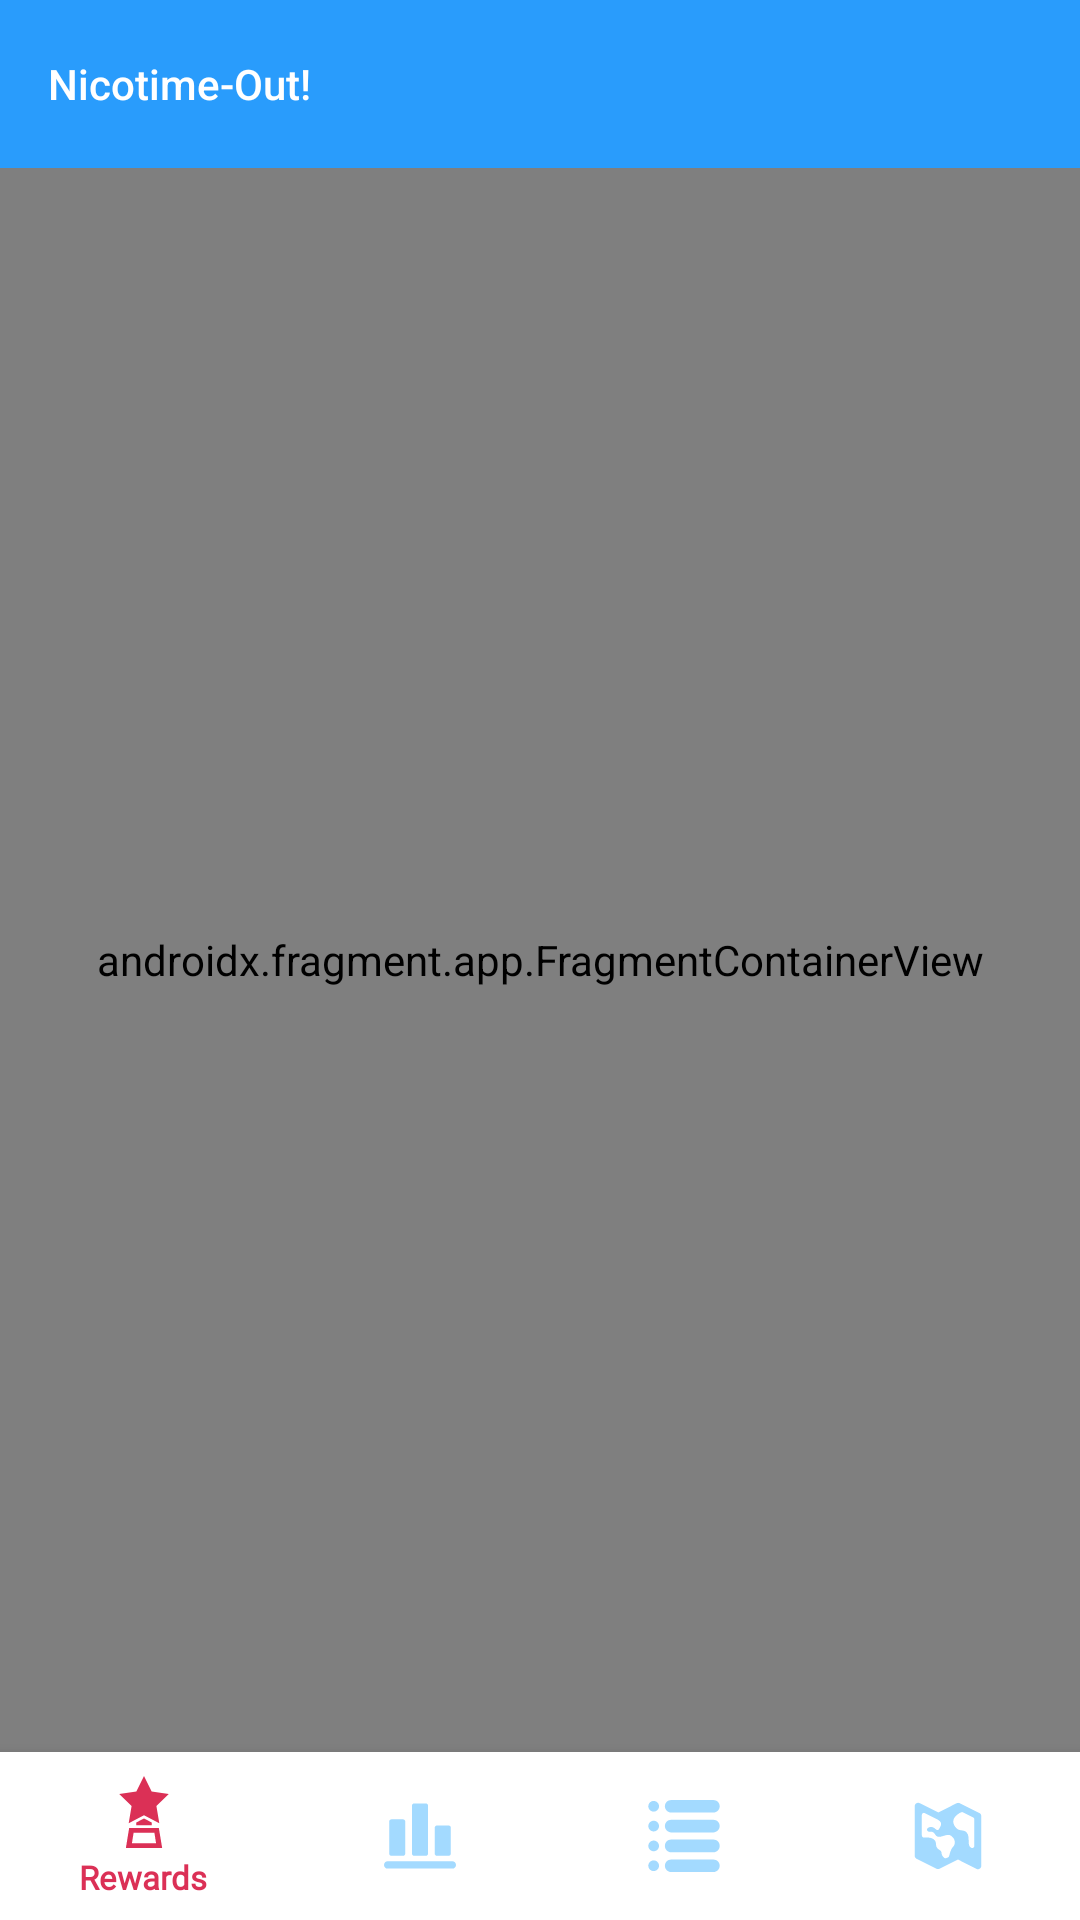

Here is an Android app screen rendered from its layout file. Give the layout XML and the strings, colors and styles it references.
<!-- AndroidManifest.xml: application theme Theme.NicotimeOut -->
<!-- res/layout/user_progress.xml -->
<?xml version="1.0" encoding="utf-8"?>
<androidx.constraintlayout.widget.ConstraintLayout xmlns:android="http://schemas.android.com/apk/res/android"
    xmlns:app="http://schemas.android.com/apk/res-auto"
    xmlns:tools="http://schemas.android.com/tools"
    android:layout_width="match_parent"
    android:layout_height="match_parent"
    tools:context=".user.UserProgress">

    <com.google.android.material.appbar.AppBarLayout
        android:id="@+id/appBarLayout"
        android:layout_width="match_parent"
        android:layout_height="wrap_content"
        app:layout_constraintEnd_toEndOf="parent"
        app:layout_constraintStart_toStartOf="parent"
        app:layout_constraintTop_toTopOf="parent">

        <androidx.constraintlayout.widget.ConstraintLayout
            android:layout_width="match_parent"
            android:layout_height="match_parent">

            <androidx.appcompat.widget.Toolbar
                android:id="@+id/myToolbar"
                android:layout_width="match_parent"
                android:layout_height="wrap_content"
                android:background="@color/main_blue"
                android:minHeight="?attr/actionBarSize"
                android:theme="@style/MyToolbarTheme"
                app:layout_constraintEnd_toEndOf="parent"
                app:layout_constraintStart_toStartOf="parent"
                app:layout_constraintTop_toTopOf="parent"
                app:title="Nicotime-Out!"
                app:titleTextAppearance="@style/Toolbar.TitleText"
                app:titleTextColor="@color/white" />


        </androidx.constraintlayout.widget.ConstraintLayout>

    </com.google.android.material.appbar.AppBarLayout>

    <com.google.android.material.bottomnavigation.BottomNavigationView
        android:id="@+id/bottomNavigationView"
        style="@style/BottomNavigationView"
        android:layout_width="match_parent"
        android:layout_height="wrap_content"
        android:background="@color/white"
        app:itemIconTint="@color/bottom_nav_icon_color_selector"
        app:itemTextColor="@color/bottom_nav_icon_color_selector"
        app:labelVisibilityMode="selected"
        app:layout_constraintBottom_toBottomOf="parent"
        app:layout_constraintEnd_toEndOf="parent"
        app:layout_constraintStart_toStartOf="parent"
        app:menu="@menu/bottom_menu" />

    <androidx.fragment.app.FragmentContainerView
        android:id="@+id/fragmentContainerView"
        android:name="androidx.navigation.fragment.NavHostFragment"
        android:layout_width="0dp"
        android:layout_height="0dp"
        android:background="@drawable/gradient_main_first"
        app:defaultNavHost="true"
        app:layout_constraintBottom_toTopOf="@+id/bottomNavigationView"
        app:layout_constraintEnd_toEndOf="parent"
        app:layout_constraintStart_toStartOf="parent"
        app:layout_constraintTop_toBottomOf="@+id/appBarLayout"
        app:navGraph="@navigation/my_nav" />

</androidx.constraintlayout.widget.ConstraintLayout>
<!-- resources referenced by this layout -->
<resources>
  <color name="main_blue">#299cfc</color>
  <color name="white">#ffffffff</color>
  <!-- drawable gradient_main_first (drawable) -->
  <?xml version="1.0" encoding="utf-8"?>
  <shape xmlns:android="http://schemas.android.com/apk/res/android">
      <corners
          android:bottomLeftRadius="0dp"
          android:bottomRightRadius="0dp"
          android:topLeftRadius="0dp"
          android:topRightRadius="0dp" />
      <gradient
          android:angle="90"
          android:centerColor="@color/white"
          android:endColor="@color/main_blue"
          android:startColor="@color/white"
          android:type="linear" />
  </shape>
  <style name="BottomNavigationView">
          <item name="itemTextAppearanceActive">@style/TextAppearance.BottomNavigationView.Active
          </item>
          <item name="itemTextAppearanceInactive">
              @style/TextAppearance.BottomNavigationView.Inactive
          </item>
      </style>
  <style name="MyToolbarTheme" parent="@style/ThemeOverlay.AppCompat.Light">
          <item name="fontFamily">@font/medium</item>
      </style>
  <style name="Toolbar.TitleText" parent="TextAppearance.Widget.AppCompat.Toolbar.Title">
          <item name="android:textSize">14sp</item>
      </style>
  <style name="Theme.NicotimeOut" parent="Theme.AppCompat.Light.NoActionBar">
          
          <item name="colorPrimary">@color/main_yellow</item>
          <item name="colorPrimaryVariant">@color/main_blue</item>
          <item name="colorOnPrimary">@color/dead_yellow</item>
  
          <item name="android:textColorHint">@color/main_blue</item>
          
          <item name="colorSecondary">@color/teal_200</item>
          <item name="colorSecondaryVariant">@color/teal_700</item>
          <item name="colorOnSecondary">@color/black</item>
          
          <item name="android:statusBarColor" tools:targetApi="l">?attr/colorPrimaryVariant</item>
          
      </style>
  <style name="TextAppearance.BottomNavigationView.Active">
          <item name="android:textSize">11sp</item>
          <item name="android:fontFamily">@font/medium</item>
      </style>
  <style name="TextAppearance.BottomNavigationView.Inactive">
          <item name="android:textSize">14sp</item>
          <item name="android:fontFamily">@font/regular</item>
      </style>
  <color name="main_yellow">#f9b53d</color>
  <color name="dead_yellow">#ede574</color>
  <color name="teal_200">#FF03DAC5</color>
  <color name="teal_700">#FF018786</color>
  <color name="black">#FF000000</color>
</resources>
